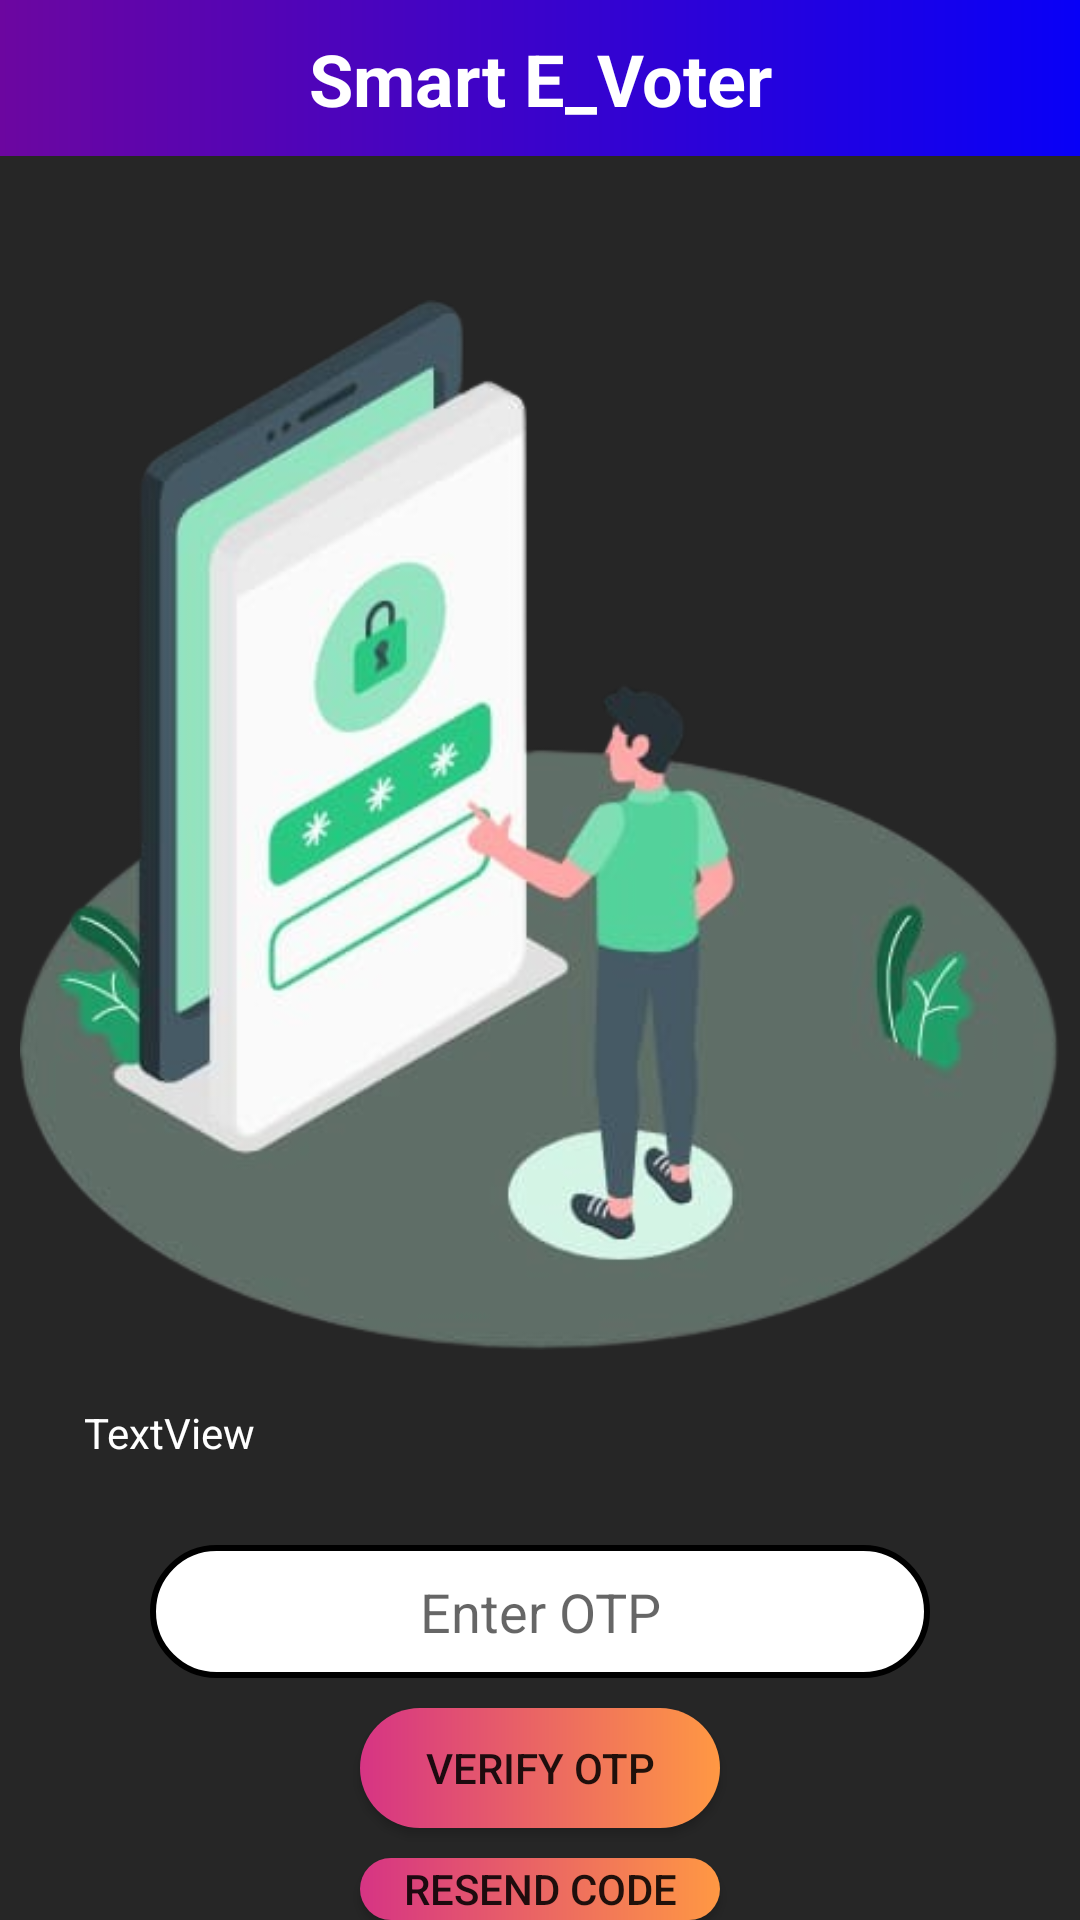

The Android layout XML behind this screen, and the referenced resources:
<!-- AndroidManifest.xml: application theme Theme.Smart_E_Voter -->
<!-- res/layout/activity_one_time_password.xml -->
<?xml version="1.0" encoding="utf-8"?>
<RelativeLayout xmlns:android="http://schemas.android.com/apk/res/android"
    xmlns:app="http://schemas.android.com/apk/res-auto"
    xmlns:tools="http://schemas.android.com/tools"
    android:layout_width="match_parent"
    android:layout_height="match_parent"
    android:background="@color/background"
    tools:context=".one_time_password">

    <EditText
        android:id="@+id/enterotp"
        android:layout_width="wrap_content"
        android:layout_height="wrap_content"
        android:layout_below="@+id/textphone"
        android:layout_alignParentStart="true"
        android:layout_alignParentEnd="true"
        android:layout_marginStart="50dp"
        android:layout_marginTop="20dp"
        android:layout_marginEnd="50dp"
        android:background="@drawable/edit_text_back"
        android:ems="10"
        android:gravity="center"
        android:inputType="text"
        android:padding="10dp"
        android:hint="Enter OTP"
        android:textColor="#2F2F2F" />

    <TextView
        android:id="@+id/textView4"
        android:layout_width="match_parent"
        android:layout_height="52dp"
        android:padding="10sp"
        android:text="Smart E_Voter"
        android:textAlignment="center"
        android:background="@color/blue"
        android:textColor="#FFFFFF"
        android:textSize="24sp"
        android:textStyle="bold" />

    <ImageView
        android:id="@+id/imageView6"
        android:layout_width="wrap_content"
        android:layout_height="350dp"
        android:layout_marginTop="100dp"
        app:srcCompat="@drawable/otp1" />

    <Button
        android:id="@+id/verifybutton"
        android:layout_width="150dp"
        android:layout_height="40dp"
        android:layout_below="@+id/enterotp"
        android:layout_alignParentStart="true"
        android:layout_alignParentEnd="true"
        android:layout_marginStart="120dp"
        android:layout_marginTop="10dp"
        android:layout_marginEnd="120dp"
        android:background="@drawable/btn_back"
        android:text="Verify OTP" />

    <TextView
        android:id="@+id/textphone"
        android:layout_width="wrap_content"
        android:layout_height="wrap_content"
        android:padding="8dp"
        android:textColor="@color/white"
        android:layout_marginLeft="20dp"
        android:layout_below="@+id/imageView6"
        android:layout_marginTop="10dp"
        android:text="TextView" />

    <Button
        android:id="@+id/resendotp"
        android:layout_width="wrap_content"
        android:layout_height="40dp"
        android:layout_below="@+id/verifybutton"
        android:layout_alignParentStart="true"
        android:background="@drawable/btn_back"
        android:layout_alignParentEnd="true"
        android:layout_marginStart="120dp"
        android:layout_marginTop="10dp"
        android:layout_marginEnd="120dp"
        android:text="Resend Code" />

</RelativeLayout>
<!-- resources referenced by this layout -->
<resources>
  <color name="background">#262626</color>
  <color name="blue">@drawable/topback</color>
  <color name="white">#FFFFFFFF</color>
  <!-- drawable btn_back (drawable) -->
  <?xml version="1.0" encoding="utf-8"?>
  <shape android:shape="rectangle" xmlns:android="http://schemas.android.com/apk/res/android">
      <gradient android:startColor="#d63484"
          android:endColor="#ff9843"/>
      <corners android:radius="25dp"/>
  </shape>
  <!-- drawable edit_text_back (drawable) -->
  <?xml version="1.0" encoding="utf-8"?>
  <selector xmlns:android="http://schemas.android.com/apk/res/android">
      <item>
          <shape android:shape="rectangle">
              <solid android:color="#ffffff"/>
              <corners android:radius="25dp"/>
              <stroke
                  android:width="2dp"
                  android:color="@color/black"/>
          </shape>
      </item>
  </selector>
  <!-- drawable otp1: png bitmap (drawable, 140126 bytes) -->
  <style name="Theme.Smart_E_Voter" parent="Base.Theme.Smart_E_Voter" />
  <color name="black">#FF000000</color>
  <style name="Base.Theme.Smart_E_Voter" parent="Theme.AppCompat.Light.NoActionBar">
          
          
      </style>
</resources>
